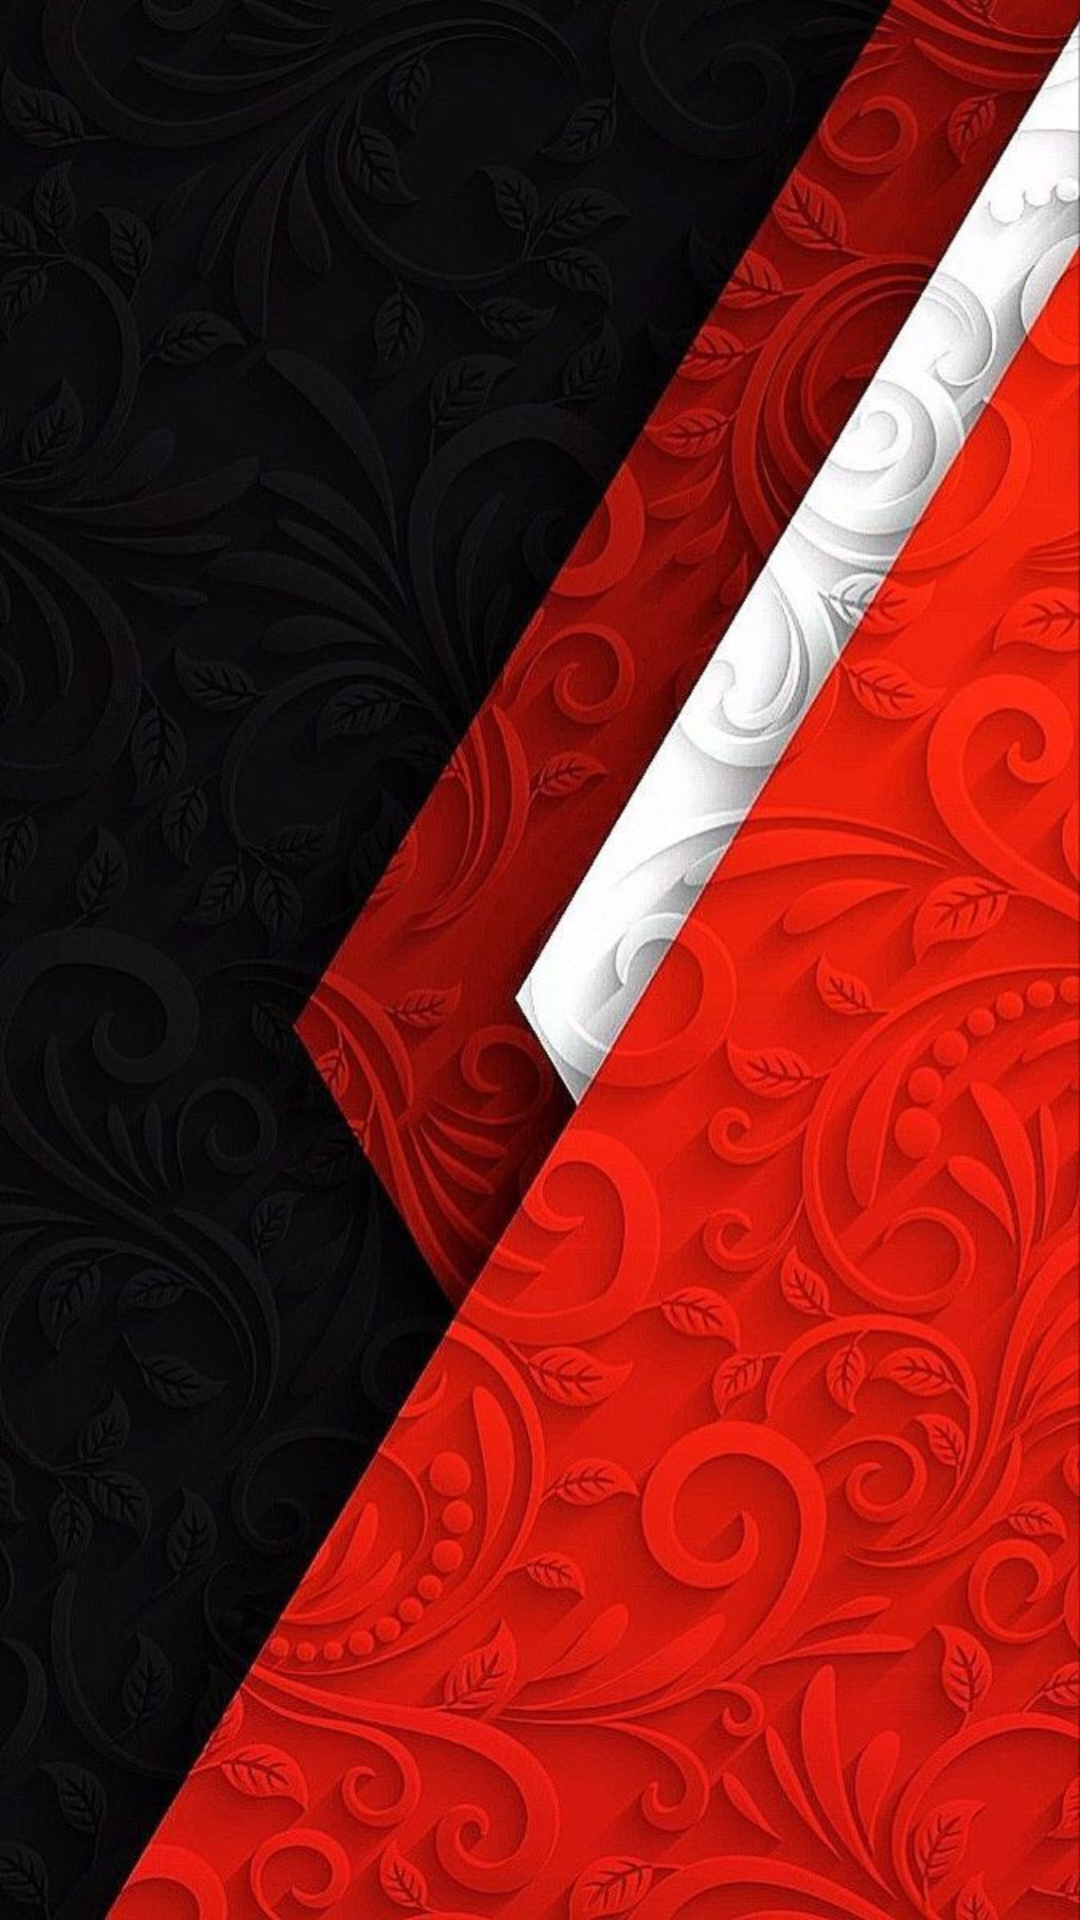

Produce the Android XML layout that renders to this screen, including the resource entries it uses.
<!-- AndroidManifest.xml: application theme Theme.Sejalan -->
<!-- res/layout/splashscreen.xml -->
<?xml version="1.0" encoding="utf-8"?>
<LinearLayout
    xmlns:android="http://schemas.android.com/apk/res/android"
    xmlns:tools="http://schemas.android.com/tools"
    android:layout_width="match_parent"
    android:layout_height="match_parent"
    android:orientation="vertical"
    android:background="@drawable/bg"
    tools:context=".Splashscreen">

    <ImageView
        android:layout_width="200dp"
        android:layout_height="200dp"
        android:layout_gravity="center"
        android:layout_marginTop="250dp"
        android:background="@drawable/garuda"
        />

</LinearLayout>
<!-- resources referenced by this layout -->
<resources>
  <!-- drawable bg: jpg bitmap (drawable, 113088 bytes) -->
  <style name="Theme.Sejalan" parent="Theme.MaterialComponents.DayNight.NoActionBar">
          
          <item name="colorPrimary">@color/purple_500</item>
          <item name="colorPrimaryVariant">@color/purple_700</item>
          <item name="colorOnPrimary">@color/white</item>
          
          <item name="colorSecondary">@color/teal_200</item>
          <item name="colorSecondaryVariant">@color/teal_700</item>
          <item name="colorOnSecondary">@color/black</item>
          
          <item name="android:statusBarColor">?attr/colorPrimaryVariant</item>
          
      </style>
  <color name="purple_500">#FF6200EE</color>
  <color name="purple_700">#FF3700B3</color>
  <color name="white">#FFFFFFFF</color>
  <color name="teal_200">#FF03DAC5</color>
  <color name="teal_700">#FF018786</color>
  <color name="black">#FF000000</color>
</resources>
